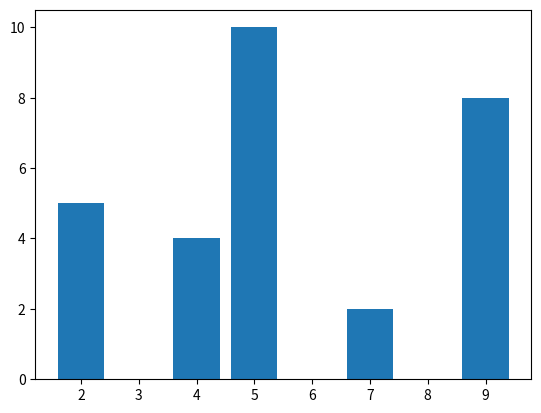

Source code (Python):
# importing matplotlib module
from matplotlib import pyplot as plt

# x-axis values
x = [5, 2, 9, 4, 7]

# Y-axis values
y = [10, 5, 8, 4, 2]

# Function to plot the bar
plt.bar(x, y)

# function to show the plot
plt.show()